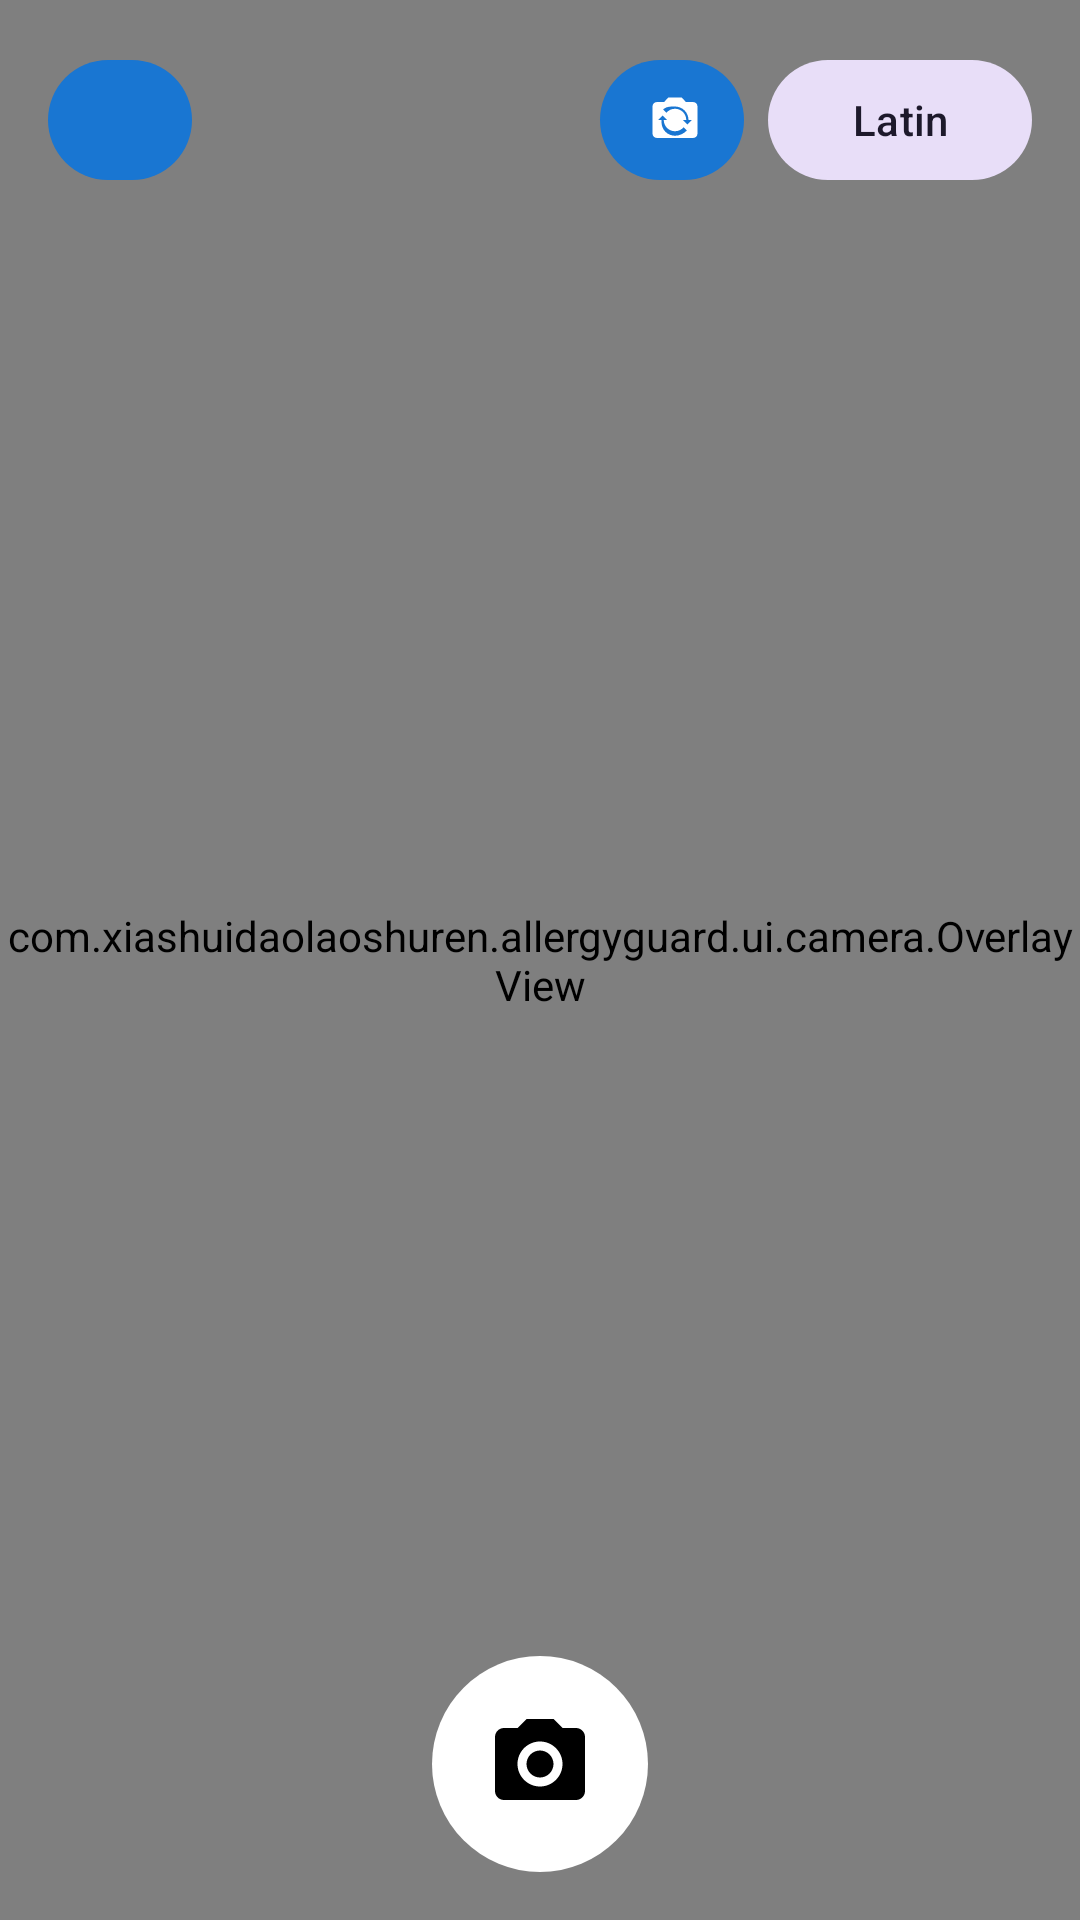

Android layout source for this screen:
<!-- AndroidManifest.xml: application theme Theme.AllergyGuard -->
<!-- res/layout/activity_camera_scan.xml -->
<?xml version="1.0" encoding="utf-8"?>
<androidx.constraintlayout.widget.ConstraintLayout xmlns:android="http://schemas.android.com/apk/res/android"
    xmlns:app="http://schemas.android.com/apk/res-auto"
    xmlns:tools="http://schemas.android.com/tools"
    android:id="@+id/cameraScanRoot"
    android:layout_width="match_parent"
    android:layout_height="match_parent"
    tools:context=".ui.CameraScanActivity">

    <androidx.camera.view.PreviewView
        android:id="@+id/previewViewCamera"
        android:layout_width="0dp"
        android:layout_height="0dp"
        android:importantForAccessibility="no"
        app:layout_constraintBottom_toBottomOf="parent"
        app:layout_constraintEnd_toEndOf="parent"
        app:layout_constraintStart_toStartOf="parent"
        app:layout_constraintTop_toTopOf="parent" />

    <com.xiashuidaolaoshuren.allergyguard.ui.camera.OverlayView
        android:id="@+id/overlayViewCamera"
        android:layout_width="0dp"
        android:layout_height="0dp"
        android:clickable="false"
        android:focusable="false"
        app:layout_constraintBottom_toBottomOf="parent"
        app:layout_constraintEnd_toEndOf="parent"
        app:layout_constraintStart_toStartOf="parent"
        app:layout_constraintTop_toTopOf="parent" />

    <View
        android:id="@+id/focusTapIndicator"
        android:layout_width="56dp"
        android:layout_height="56dp"
        android:alpha="0"
        android:background="@drawable/bg_focus_tap_indicator"
        android:clickable="false"
        android:focusable="false"
        android:visibility="gone"
        app:layout_constraintStart_toStartOf="parent"
        app:layout_constraintTop_toTopOf="parent" />

    <TextView
        android:id="@+id/textCameraStatus"
        android:layout_width="0dp"
        android:layout_height="wrap_content"
        android:layout_margin="16dp"
        android:background="@android:color/transparent"
        android:gravity="center"
        android:text=""
        android:visibility="gone"
        app:layout_constraintEnd_toEndOf="parent"
        app:layout_constraintStart_toStartOf="parent"
        app:layout_constraintTop_toBottomOf="@id/buttonBack"
        tools:text="Camera permission is required." />

    <com.google.android.material.button.MaterialButton
        android:id="@+id/buttonBack"
        style="@style/Widget.Material3.Button.Icon"
        android:layout_width="48dp"
        android:layout_height="48dp"
        android:layout_margin="16dp"
        android:contentDescription="@string/camera_back"
        app:icon="@drawable/ic_arrow_back"
        app:iconPadding="0dp"
        app:layout_constraintStart_toStartOf="parent"
        app:layout_constraintTop_toTopOf="parent"
        app:tint="@color/white" />

    <com.google.android.material.button.MaterialButton
        android:id="@+id/buttonScriptSelector"
        style="@style/Widget.Material3.Button.TonalButton"
        android:layout_width="wrap_content"
        android:layout_height="wrap_content"
        android:layout_margin="16dp"
        android:text="@string/camera_script_latin"
        app:layout_constraintEnd_toEndOf="parent"
        app:layout_constraintTop_toTopOf="parent" />

    <com.google.android.material.button.MaterialButton
        android:id="@+id/buttonFlipCamera"
        style="@style/Widget.Material3.Button.Icon"
        android:layout_width="48dp"
        android:layout_height="48dp"
        android:layout_marginTop="16dp"
        android:layout_marginEnd="8dp"
        android:contentDescription="@string/camera_flip"
        app:icon="@drawable/ic_camera_flip"
        app:iconPadding="0dp"
        app:layout_constraintEnd_toStartOf="@id/buttonScriptSelector"
        app:layout_constraintTop_toTopOf="parent"
        app:tint="@color/white" />

    <HorizontalScrollView
        android:id="@+id/scrollAllergenChips"
        android:layout_width="0dp"
        android:layout_height="wrap_content"
        android:layout_marginStart="16dp"
        android:layout_marginEnd="16dp"
        android:layout_marginBottom="8dp"
        android:scrollbars="none"
        android:visibility="gone"
        app:layout_constraintBottom_toTopOf="@id/buttonScan"
        app:layout_constraintEnd_toEndOf="parent"
        app:layout_constraintStart_toStartOf="parent">

        <com.google.android.material.chip.ChipGroup
            android:id="@+id/chipGroupAllergens"
            android:layout_width="wrap_content"
            android:layout_height="wrap_content"
            app:singleLine="true" />

    </HorizontalScrollView>

    <FrameLayout
        android:id="@+id/buttonScan"
        android:layout_width="72dp"
        android:layout_height="72dp"
        android:layout_marginBottom="16dp"
        android:background="@drawable/bg_scan_button"
        android:clickable="true"
        android:contentDescription="@string/camera_scan_button"
        android:focusable="true"
        app:layout_constraintBottom_toBottomOf="parent"
        app:layout_constraintEnd_toEndOf="parent"
        app:layout_constraintStart_toStartOf="parent">

        <ImageView
            android:layout_width="36dp"
            android:layout_height="36dp"
            android:layout_gravity="center"
            android:importantForAccessibility="no"
            android:src="@drawable/ic_home_scan"
            android:tint="@color/black" />

    </FrameLayout>

</androidx.constraintlayout.widget.ConstraintLayout>
<!-- resources referenced by this layout -->
<resources>
  <color name="black">#FF000000</color>
  <color name="white">#FFFFFFFF</color>
  <!-- drawable bg_scan_button (drawable) -->
  <?xml version="1.0" encoding="utf-8"?>
  <ripple xmlns:android="http://schemas.android.com/apk/res/android"
      android:color="#44000000">
      <item android:id="@android:id/mask">
          <shape android:shape="oval">
              <solid android:color="#FFFFFF" />
          </shape>
      </item>
      <item>
          <shape android:shape="oval">
              <solid android:color="#FFFFFF" />
          </shape>
      </item>
  </ripple>
  <!-- drawable ic_camera_flip (drawable) -->
  <vector xmlns:android="http://schemas.android.com/apk/res/android"
      android:width="24dp"
      android:height="24dp"
      android:viewportWidth="24"
      android:viewportHeight="24">
      <path
          android:fillColor="#FFFFFFFF"
          android:pathData="M20,4h-3.17L15,2H9L7.17,4H4c-1.1,0 -2,0.9 -2,2v12c0,1.1 0.9,2 2,2h16c1.1,0 2,-0.9 2,-2V6c0,-1.1 -0.9,-2 -2,-2zM12,6c3.31,0 6,2.69 6,6h1.5l-2,2 -2,-2H17c0,-2.76 -2.24,-5 -5,-5 -1.54,0 -2.91,0.7 -3.83,1.79L6.72,7.34C7.99,6.03 9.89,6 12,6zM6,12H4.5l2,-2 2,2H7c0,2.76 2.24,5 5,5 1.54,0 2.91,-0.7 3.83,-1.79l1.45,1.45C16.01,17.97 14.11,19 12,19c-3.31,0 -6,-2.69 -6,-6z" />
  </vector>
  <!-- drawable ic_home_scan (drawable) -->
  <vector xmlns:android="http://schemas.android.com/apk/res/android" android:width="24dp" android:height="24dp" android:viewportWidth="24" android:viewportHeight="24">
      <path android:fillColor="#FFFFFF" android:pathData="M4 4h3l2-2h6l2 2h3c1.1 0 2 .9 2 2v12c0 1.1-.9 2-2 2H4c-1.1 0-2-.9-2-2V6c0-1.1.9-2 2-2zm8 3c-2.76 0-5 2.24-5 5s2.24 5 5 5 5-2.24 5-5-2.24-5-5-5zm0 8c-1.65 0-3-1.35-3-3s1.35-3 3-3 3 1.35 3 3-1.35 3-3 3z"/>
  </vector>
  <string name="camera_back">Back</string>
  <string name="camera_flip">Flip camera</string>
  <string name="camera_scan_button">Save scan</string>
  <string name="camera_script_latin">Latin</string>
  <style name="Theme.AllergyGuard" parent="Base.Theme.AllergyGuard" />
  <style name="Base.Theme.AllergyGuard" parent="Theme.Material3.DayNight.NoActionBar">
          
          <item name="colorPrimary">@color/primary</item>
          <item name="colorSecondary">@color/secondary</item>
          <item name="android:windowBackground">@color/surface</item>
          <item name="android:statusBarColor">@color/primary</item>
          
          
          <item name="materialButtonStyle">@style/Widget.Material3.Button.TonalButton</item>
          <item name="cardViewStyle">@style/Widget.Material3.CardView.Elevated</item>
      </style>
  <color name="primary">#1976D2</color>
  <color name="secondary">#FF9800</color>
  <color name="surface">#F5F5F5</color>
</resources>
